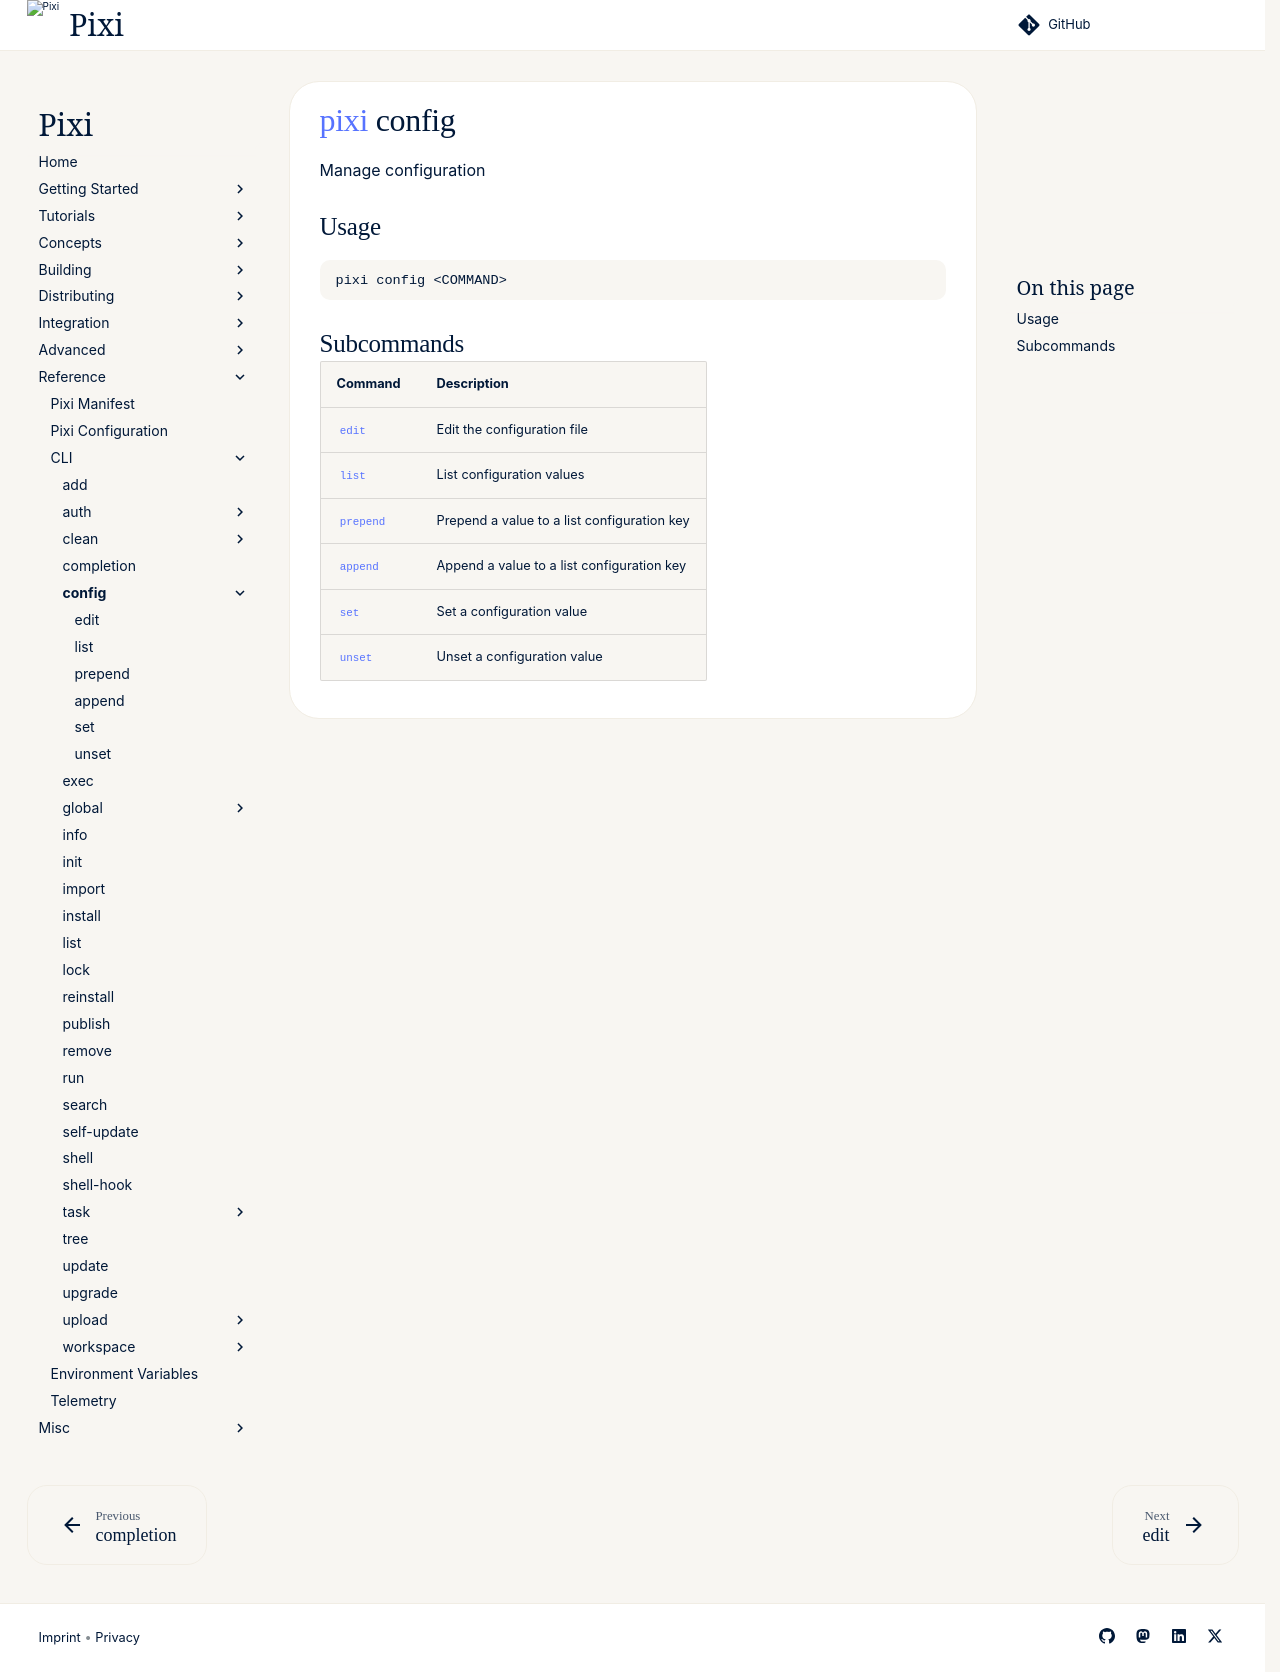

repository: prefix-dev/pixi · page: v0.85.0/reference/cli/pixi/config/index.html · generator: sphinx

---
title: pixi config
---
<!--- This file is autogenerated. Do not edit manually! -->
# [pixi](../index.md) config

Manage configuration

--8<-- "docs/reference/cli/pixi/config_extender:description"

## Usage
```
pixi config <COMMAND>
```

## Subcommands
| Command | Description |
|---------|-------------|
| [`edit`](edit.md) | Edit the configuration file |
| [`list`](list.md) | List configuration values |
| [`prepend`](prepend.md) | Prepend a value to a list configuration key |
| [`append`](append.md) | Append a value to a list configuration key |
| [`set`](set.md) | Set a configuration value |
| [`unset`](unset.md) | Unset a configuration value |


--8<-- "docs/reference/cli/pixi/config_extender:example"
